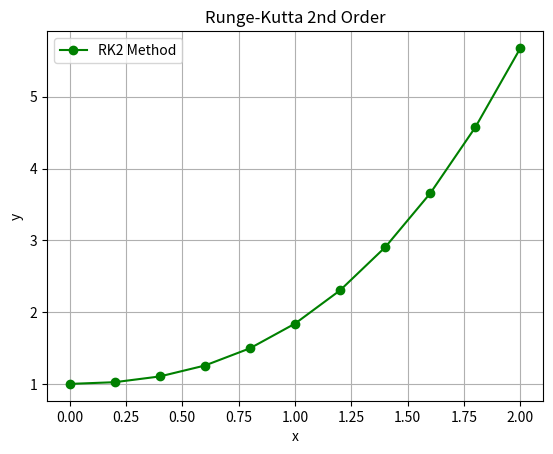

This figure's Python source:
import os
import numpy as np
import matplotlib.pyplot as plt

def runge_kutta_2nd(f, x0, y0, xn, n):
    h = (xn - x0) / n
    x_vals = np.linspace(x0, xn, n + 1)
    y_vals = np.zeros(n + 1)
    y_vals[0] = y0

    for i in range(n):
        k1 = h * f(x_vals[i], y_vals[i])
        k2 = h * f(x_vals[i] + h, y_vals[i] + k1)
        y_vals[i + 1] = y_vals[i] + 0.5 * (k1 + k2)

    return x_vals, y_vals

def display_results(x_vals, y_vals):
    print("------------------------")
    print("Step   x       y")
    print("------------------------")
    for i in range(len(x_vals)):
        print(i, "   ", round(x_vals[i], 2), "  ", round(y_vals[i], 3))

def plot_solution(x_vals, y_vals):
    plt.plot(x_vals, y_vals, 'o-', color='green', label="RK2 Method")
    plt.title("Runge-Kutta 2nd Order")
    plt.xlabel("x")
    plt.ylabel("y")
    plt.grid(True)
    plt.legend()

    os.makedirs("figures", exist_ok=True)
    plt.savefig("figures/rk2_plot.png")
    plt.show()
    print("\nPlot saved as 'figures/rk2_plot.png'")

def f(x, y):
    return x ** 2 + x

x0 = 0
y0 = 1
xn = 2
n = 10

x_vals, y_vals = runge_kutta_2nd(f, x0, y0, xn, n)
display_results(x_vals, y_vals)
plot_solution(x_vals, y_vals)

print("\nFinal approximation: y(", xn, ") =", round(y_vals[-1], 6))
